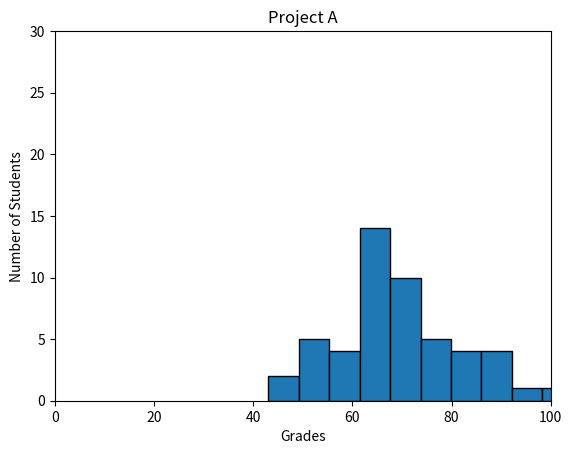

Source code (Python):
#!/usr/bin/env python3
import numpy as np
import matplotlib.pyplot as plt

np.random.seed(5)
student_grades = np.random.normal(68, 15, 50)

plt.hist(student_grades, edgecolor='black', bins=10)
plt.xlim(0,100)
plt.ylim(0,30)
plt.xlabel('Grades')
plt.ylabel('Number of Students')
plt.title('Project A')
plt.show()
